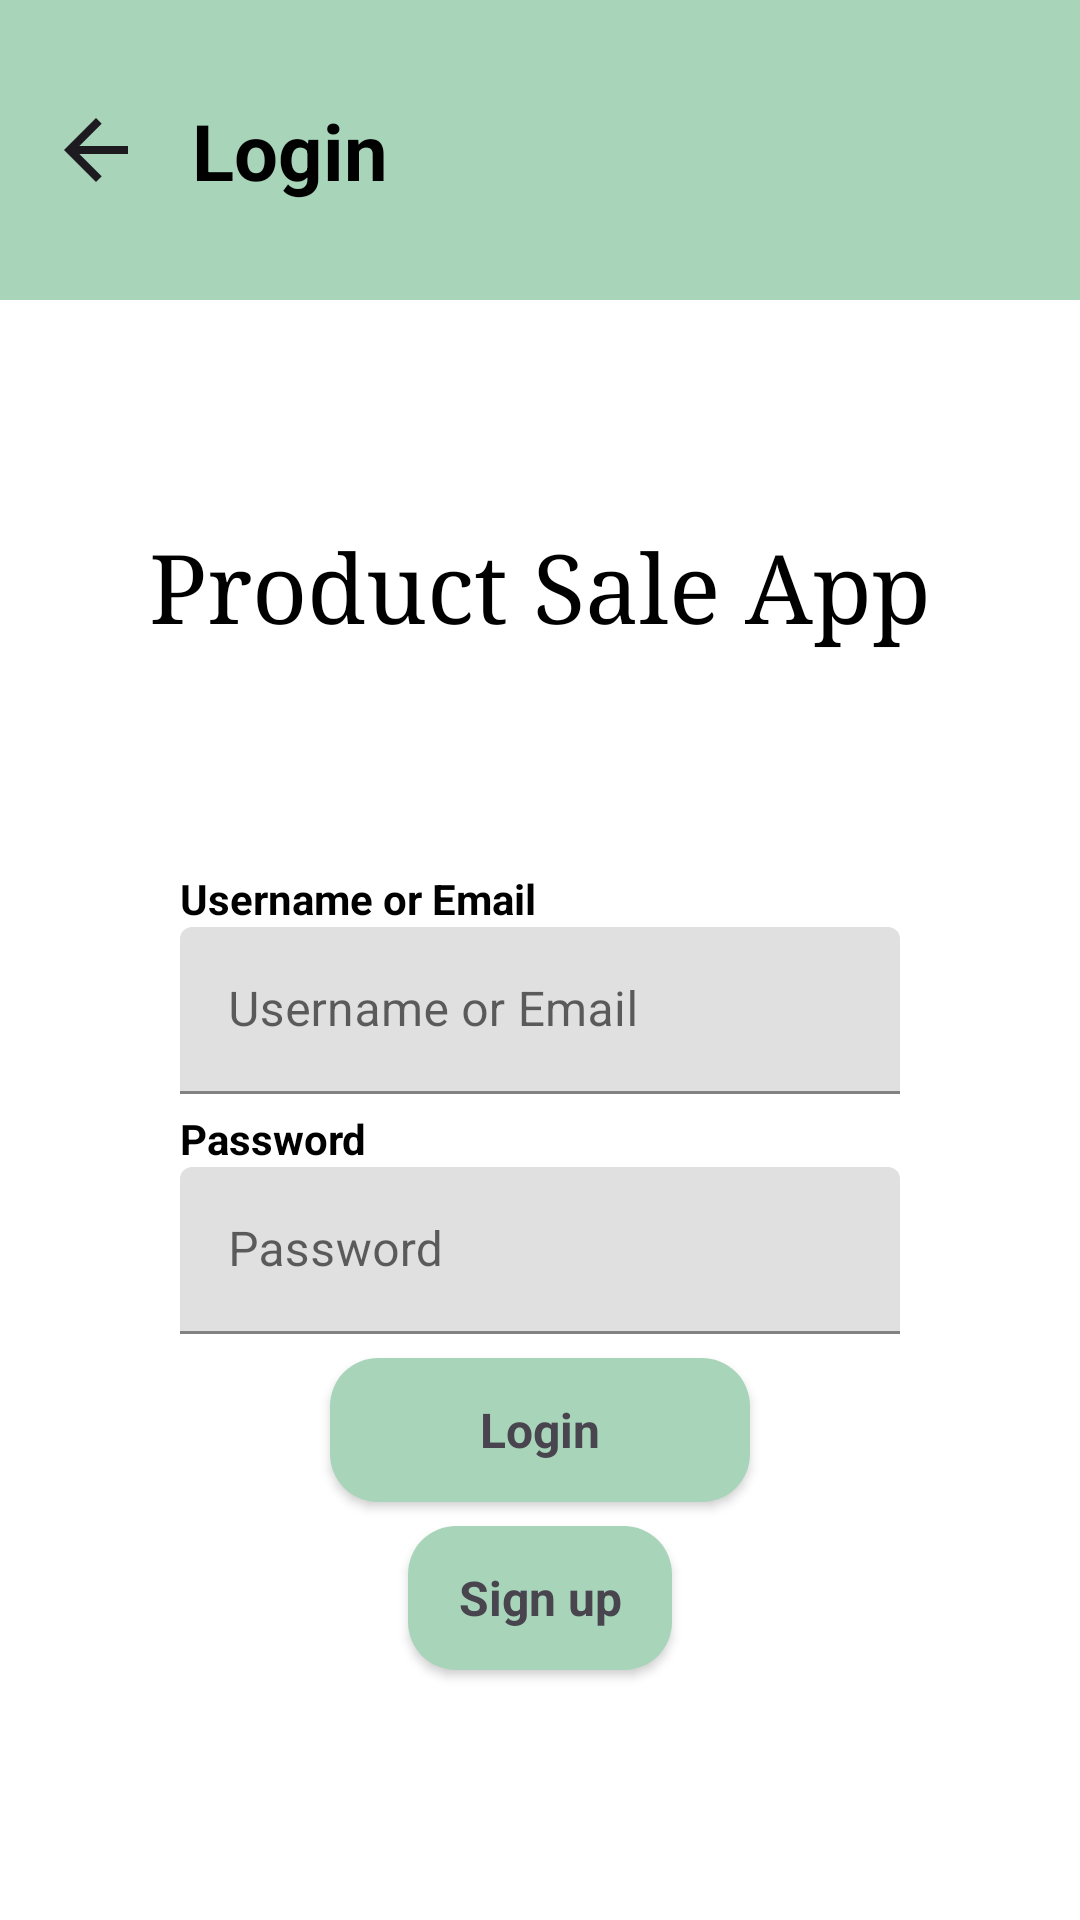

The Android layout XML behind this screen, and the referenced resources:
<!-- AndroidManifest.xml: application theme Theme.ProductSaleApp -->
<!-- res/layout/activity_login.xml -->
<?xml version="1.0" encoding="utf-8"?>
<androidx.constraintlayout.widget.ConstraintLayout xmlns:android="http://schemas.android.com/apk/res/android"
    xmlns:app="http://schemas.android.com/apk/res-auto"
    xmlns:tools="http://schemas.android.com/tools"
    android:id="@+id/main"
    android:layout_width="match_parent"
    android:layout_height="match_parent"
    tools:context=".ui.home.LoginActivity">

    
    <View
        android:id="@+id/login_title"
        android:layout_width="match_parent"
        android:layout_height="100dp"
        android:background="@color/accent_color"
        app:layout_constraintTop_toTopOf="parent"/>

    <TextView
        android:id="@+id/login_title_text"
        android:layout_width="wrap_content"
        android:layout_height="wrap_content"
        android:text="@string/login"
        android:textAppearance="@style/heading_1"
        android:layout_marginStart="64dp"
        app:layout_constraintTop_toTopOf="@+id/login_title"
        app:layout_constraintStart_toStartOf="@id/login_title"
        app:layout_constraintBottom_toBottomOf="@id/login_title" />

    <ImageView
        android:id="@+id/login_back_button"
        android:layout_width="32dp"
        android:layout_height="32dp"
        android:contentDescription="@string/return_to_previous_screen"
        android:src="@drawable/arrow_back"
        android:layout_marginStart="16dp"
        app:layout_constraintTop_toTopOf="@+id/login_title"
        app:layout_constraintStart_toStartOf="@id/login_title"
        app:layout_constraintBottom_toBottomOf="@id/login_title" />

    
    <TextView
        android:id="@+id/app_name"
        android:layout_width="wrap_content"
        android:layout_height="wrap_content"
        android:fontFamily="serif"
        android:text="@string/app_name"
        android:textAppearance="@style/title"
        app:layout_constraintStart_toStartOf="@id/login_title"
        app:layout_constraintEnd_toEndOf="@id/login_title"
        app:layout_constraintTop_toBottomOf="@id/login_title"
        app:layout_constraintBottom_toTopOf="@id/username_or_email_label_heading" />

    
    <View
        android:id="@+id/login_area"
        android:layout_width="match_parent"
        android:layout_height="160dp"
        android:layout_marginTop="100dp"
        app:layout_constraintTop_toTopOf="parent"
        app:layout_constraintStart_toStartOf="parent"
        app:layout_constraintEnd_toEndOf="parent"
        app:layout_constraintBottom_toBottomOf="parent" />

    
    <TextView
        android:id="@+id/username_or_email_label_heading"
        android:layout_width="wrap_content"
        android:layout_height="wrap_content"
        android:text="@string/username_or_email"
        android:textAppearance="@style/heading_2"
        android:layout_marginStart="60dp"
        android:layout_marginBottom="48dp"
        app:layout_constraintTop_toTopOf="@+id/login_area"
        app:layout_constraintStart_toStartOf="@+id/login_area" />

    <com.google.android.material.textfield.TextInputLayout
        android:id="@+id/username_or_email_label"
        android:layout_width="0dp"
        android:layout_height="wrap_content"
        android:hint="@string/username_or_email"
        android:layout_marginStart="60dp"
        android:layout_marginEnd="60dp"
        app:layout_constraintTop_toBottomOf="@+id/username_or_email_label_heading"
        app:layout_constraintStart_toStartOf="@+id/login_area"
        app:layout_constraintEnd_toEndOf="@+id/login_area">

        <com.google.android.material.textfield.TextInputEditText
            android:id="@+id/username_or_email_field"
            android:layout_width="match_parent"
            android:layout_height="wrap_content"
            android:autofillHints="username, emailAddress"
            tools:ignore="TouchTargetSizeCheck" />
    </com.google.android.material.textfield.TextInputLayout>

    
    <TextView
        android:id="@+id/password_label_heading"
        android:layout_width="wrap_content"
        android:layout_height="wrap_content"
        android:text="@string/password"
        android:textAppearance="@style/heading_2"
        android:layout_marginStart="60dp"
        android:layout_marginTop="80dp"
        app:layout_constraintTop_toTopOf="@+id/login_area"
        app:layout_constraintStart_toStartOf="@+id/login_area" />

    <com.google.android.material.textfield.TextInputLayout
        android:id="@+id/password_label"
        android:layout_width="0dp"
        android:layout_height="wrap_content"
        android:hint="@string/password"
        android:layout_marginStart="60dp"
        android:layout_marginEnd="60dp"
        app:layout_constraintTop_toBottomOf="@+id/password_label_heading"
        app:layout_constraintStart_toStartOf="@+id/login_area"
        app:layout_constraintEnd_toEndOf="@+id/login_area">

        <com.google.android.material.textfield.TextInputEditText
            android:id="@+id/password_field"
            android:layout_width="match_parent"
            android:layout_height="wrap_content"
            android:autofillHints="password"
            android:inputType="textPassword"
            tools:ignore="TouchTargetSizeCheck" />
    </com.google.android.material.textfield.TextInputLayout>

    
    <Button
        android:id="@+id/login_button"
        android:layout_width="140dp"
        android:layout_height="wrap_content"
        android:backgroundTint="@color/accent_color"
        android:background="@drawable/rounded_rectangle_background"
        android:layout_marginStart="60dp"
        android:layout_marginEnd="60dp"
        android:layout_marginTop="8dp"
        android:text="@string/login"
        android:textAppearance="@style/button"
        app:layout_constraintTop_toBottomOf="@id/password_label"
        app:layout_constraintStart_toStartOf="parent"
        app:layout_constraintEnd_toEndOf="parent"
        />

    
    <Button
        android:id="@+id/sign_up_button"
        android:layout_width="wrap_content"
        android:layout_height="wrap_content"
        android:layout_marginStart="60dp"
        android:layout_marginTop="8dp"
        android:layout_marginEnd="60dp"
        android:background="@drawable/rounded_rectangle_background"
        android:backgroundTint="@color/accent_color"
        android:text="@string/sign_up"
        android:textAppearance="@style/button"
        app:layout_constraintEnd_toEndOf="parent"
        app:layout_constraintStart_toStartOf="parent"
        app:layout_constraintTop_toBottomOf="@id/login_button"
        tools:ignore="TextContrastCheck" />



</androidx.constraintlayout.widget.ConstraintLayout>
<!-- resources referenced by this layout -->
<resources>
  <color name="accent_color">#A8D5BA</color>
  <!-- drawable arrow_back: png bitmap (drawable, 681 bytes) -->
  <!-- drawable rounded_rectangle_background (drawable) -->
  <?xml version="1.0" encoding="utf-8"?>
  <shape xmlns:android="http://schemas.android.com/apk/res/android"
      android:shape="rectangle">
  
      
      <solid android:color="@color/accent_color" />
  
      
      
      <corners android:radius="16dp" />
  
      
      
  </shape>
  <string name="app_name">Product Sale App</string>
  <string name="login">Login</string>
  <string name="password">Password</string>
  <string name="return_to_previous_screen">Return</string>
  <string name="sign_up">Sign up</string>
  <string name="username_or_email">Username or Email</string>
  <style name="button">
          <item name="android:textSize">16sp</item>
          <item name="android:textColor">@color/gray</item>
          <item name="android:textStyle">bold</item>
      </style>
  <style name="heading_1">
          <item name="android:textSize">26sp</item>
          <item name="android:textColor">@color/black</item>
          <item name="android:textStyle">bold</item>
      </style>
  <style name="heading_2">
          <item name="android:textSize">14sp</item>
          <item name="android:textColor">@color/black</item>
          <item name="android:textStyle">bold</item>
      </style>
  <style name="title">
          <item name="android:textSize">32sp</item>
          <item name="android:textColor">@color/black</item>
      </style>
  <style name="Theme.ProductSaleApp" parent="Theme.MaterialComponents.Light.NoActionBar">
  
          <item name="colorPrimary">@color/primary_color</item>
          <item name="colorPrimaryVariant">@color/black</item>
  
          <item name="colorSecondaryVariant">@color/black</item>
          <item name="colorOnSecondary">@color/black</item>
  
          <item name="colorAccent">@color/accent_color</item>
  
          <item name="android:statusBarColor">@color/black</item>
          <item name="android:navigationBarColor">@color/black</item>
          <item name="colorOnPrimary">@color/white</item>
          <item name="colorSecondary">@color/secondary_color</item>
      </style>
  <color name="gray">#49454F</color>
  <color name="black">#FF000000</color>
  <color name="primary_color">#A8D5BA</color>
  <color name="white">#FFFFFFFF</color>
  <color name="secondary_color">#FF03DAC5</color>
</resources>
